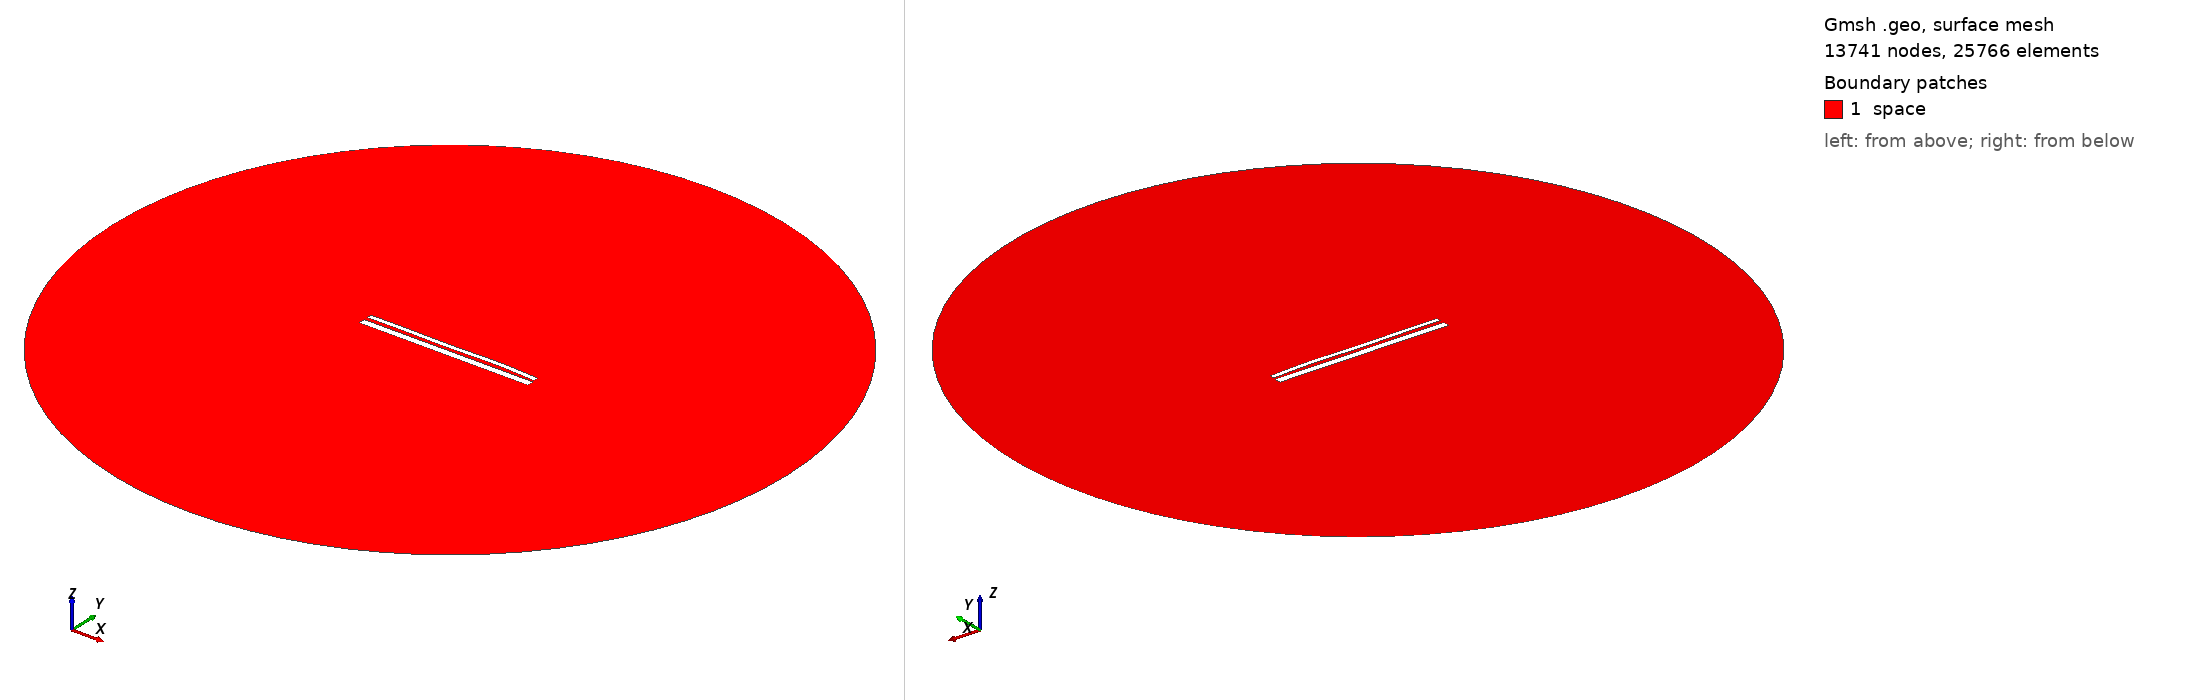

Gmsh geometry script, surface-meshed: 13741 nodes, 25766 surface elements. Boundary patches (legend numbers): 1 space. Left view from above one corner, right view from below the opposite corner. Legend entries are the model's physical surfaces. The drawing asked Gmsh for element sizes between 1% and 20% of the model's largest extent; the script's own settings can give other sizes.

=== 13205.geo (drawn) ===
//---------------------------------------
// Geometry kernel
//---------------------------------------

SetFactory("OpenCASCADE");



//---------------------------------------
// Parameters of the geometry
//---------------------------------------

// Overetch of the upper plate
overetch = 0.5;

// Distance between the plates
distance = 1.75;

// Discretization over the x axis (for the deformation)
nx = 50; 

// Length of the plate
L = 100 - overetch; 

// Number of modes
n = 4; 

// 1st mode coefficient
coeff(1) = -0.15;
beta(1) = 0.596864 * 3.1415926535 / L;

// 2nd mode coefficient
coeff(2) = 0.07499999999999998;
beta(2) = 1.49418 * 3.1415926535 / L;

// 3rd mode coefficient
coeff(3) = -0.15;
beta(3) = 2.50025 * 3.1415926535 / L;

// 4th mode coefficient
coeff(4) = 0.15;
beta(4) = 3.49999 * 3.1415926535 / L;



//---------------------------------------
// Upper plate (deformed rectangle)
//---------------------------------------

// Coordiantes of the upper plate
xmin = -50;
xmax = 50 - overetch;

// Height of the upper plate
yheight = 4 - 2 * overetch;

// Indexes of the points
UpperID[] = {};
LowerID[] = {};
LeftID[] = {};
RightID[] = {};

// Point index
p = 1;

// Horizontal edges
For i In {1:nx}
    x = xmin + (i-1)*(xmax - xmin)/(nx-1);

    y_bottom = distance / 2 + overetch;
    For j In {1:n}
        C = (Cosh(beta(j)*L) + Cos(beta(j)*L)) / (Sinh(beta(j)*L) + Sin(beta(j)*L));
        y_bottom  = y_bottom + coeff(j) * (Cosh(beta(j)*(x+50)) - Cos(beta(j)*(x+50)) - C * (Sinh(beta(j)*(x+50)) - Sin(beta(j)*(x+50))));
    EndFor

    y_top = y_bottom + yheight;

    Point(p) = {x, y_top, 0, 1.0};
    UpperID[i] = p;
    p = p + 1;

    Point(p) = {x, y_bottom, 0, 1.0};
    LowerID[i] = p;
    p = p + 1;
EndFor

// Create point lists
UpperPts[] = {}; LowerPts[] = {};
For i In {1:nx}
  UpperPts[] += {UpperID[i]};
  LowerPts[] += {LowerID[i]};
EndFor

// Build splines
Spline(1) = {UpperPts[]};
Spline(2) = {LowerPts[]};
Line(3) = {LowerPts[nx-1], UpperPts[nx-1]};
Line(4) = {LowerPts[0], UpperPts[0]};

// Build the plane surface
Curve Loop(1) = {2, 3, -1, -4};
Plane Surface(1) = {1};



//---------------------------------------
// Lower plate (rectangle)
//---------------------------------------

// Vertices
Point(1001) = {-50, -1, 0, 1.0};
Point(1002) = { 50, -1, 0, 1.0};
Point(1003) = { 50,  -5, 0, 1.0};
Point(1004) = {-50,  -5, 0, 1.0};

// Edges
Line(5) = {1001, 1002};
Line(6) = {1002, 1003};
Line(7) = {1003, 1004};
Line(8) = {1004, 1001};

// Plane surface
Line Loop(2) = {5, 6, 7, 8};
Plane Surface(2) = {2}; 



//---------------------------------------
// Outer (fictious) boundary
//---------------------------------------

// Points
Point(1005) = {0, 0, 0};       // Center
Point(1006) = {200, 0, 0};     // Start point
Point(1007) = {0, 200, 0};     // 90 degrees
Point(1008) = {-200, 0, 0};    // 180 degrees
Point(1009) = {0, -200, 0};    // 270 degrees

// Circle arcs (each needs start, center, end)
Circle(9) = {1006, 1005, 1007};
Circle(10) = {1007, 1005, 1008};
Circle(11) = {1008, 1005, 1009};
Circle(12) = {1009, 1005, 1006};

// Plane surface for the entire domain
Curve Loop(3) = {9, 10, 11, 12};
Surface(3) = {3};

// Subtract the plates from the whole domain to obtain the actual domain where we want to solve the equations
BooleanDifference{ Surface{3}; Delete; }{ Surface{1}; Surface{2}; Delete; }




//---------------------------------------
// Transfinite Lines/Curves
//---------------------------------------

// Set the number of points on the boundaries
r = 7;

// Plates
Transfinite Curve {1, 2} = 50*r Using Progression 1;
Transfinite Curve {3, 4} = 2*r Using Progression 1;
Transfinite Line {5, 7} = 50*r Using Progression 1;
Transfinite Line {6, 8} = 2*r Using Progression 1;

// Outer boundary
Transfinite Line {9, 10, 11, 12} = 20 Using Progression 1;



//---------------------------------------
// Physical groups
//---------------------------------------                

// Physical curves (boundaries)
Physical Line("force_segment", 10) = {2};
Physical Line("upper_plate", 11) = {1, 3, 4};
Physical Line("lower_plate", 12) = {5, 6, 7, 8};
Physical Line("boundary", 20) = {9, 10, 11, 12};

// Physical Surfaces
Physical Surface("space", 30) = {3};



//---------------------------------------
// 6. Generate the Mesh
//---------------------------------------

// 2D mesh generation
Mesh 2;
